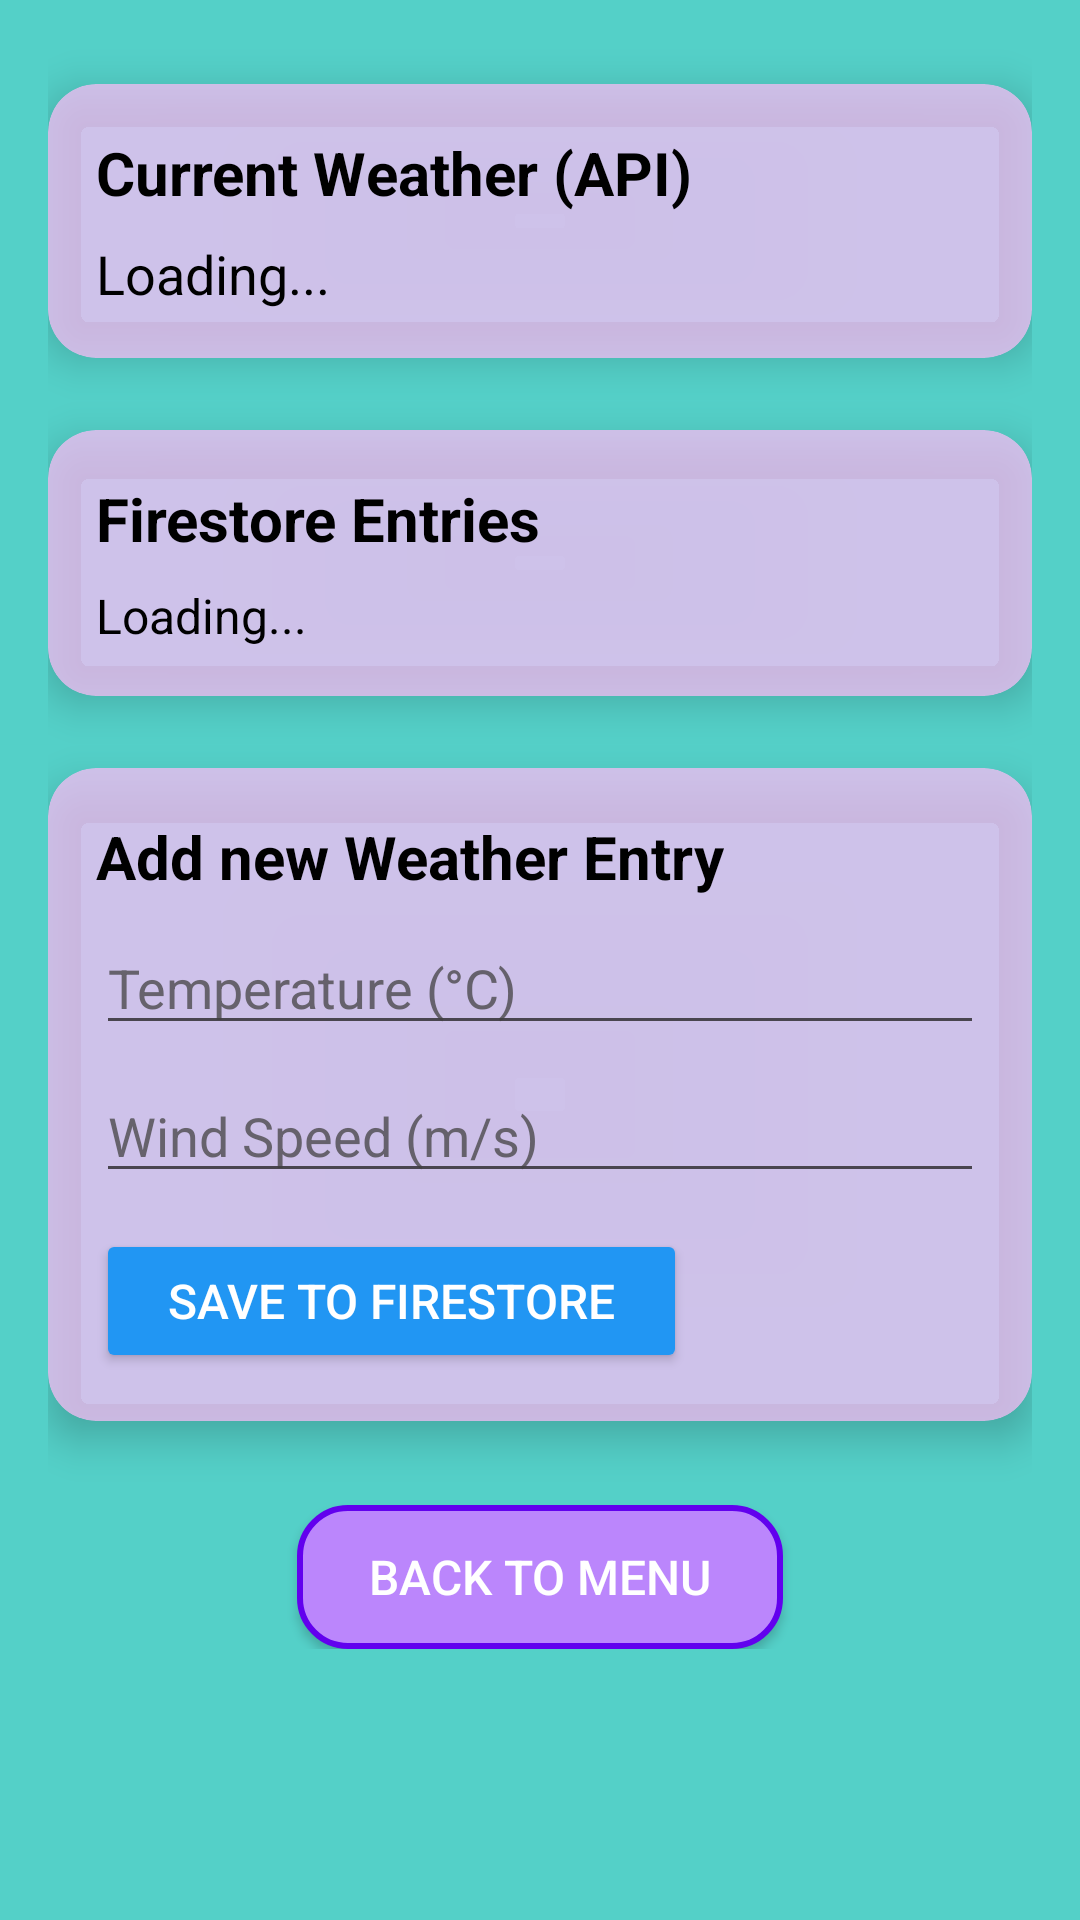

This screen was rendered from an Android layout file. Write that file and the resources it references.
<!-- AndroidManifest.xml: application theme Theme.Api_Intergration_V5 -->
<!-- res/layout/fragment_2.xml -->
<ScrollView xmlns:android="http://schemas.android.com/apk/res/android"
    xmlns:app="http://schemas.android.com/apk/res-auto"
    android:id="@+id/fragment2_scroll"
    android:layout_width="match_parent"
    android:layout_height="match_parent"
    android:background="@color/light_blue"
    android:padding="16dp">

    <LinearLayout
        android:layout_width="match_parent"
        android:layout_height="wrap_content"
        android:orientation="vertical"
        android:gravity="center_horizontal"
        android:spacing="12dp">

        
        <androidx.cardview.widget.CardView
            android:layout_width="match_parent"
            android:layout_height="wrap_content"
            android:layout_marginTop="12dp"
            android:layout_marginBottom="12dp"
            app:cardBackgroundColor="@color/pink"
            app:cardCornerRadius="16dp"
            app:cardElevation="8dp">

            <LinearLayout
                android:layout_width="match_parent"
                android:layout_height="wrap_content"
                android:orientation="vertical"
                android:padding="16dp">

                <TextView
                    android:id="@+id/tvApiTitle"
                    android:layout_width="wrap_content"
                    android:layout_height="wrap_content"
                    android:text="Current Weather (API)"
                    android:textSize="20sp"
                    android:textStyle="bold"
                    android:textColor="@color/black"/>

                <TextView
                    android:id="@+id/tvFragment2"
                    android:layout_width="wrap_content"
                    android:layout_height="wrap_content"
                    android:text="Loading..."
                    android:textSize="18sp"
                    android:textColor="@color/black"
                    android:layout_marginTop="8dp"/>
            </LinearLayout>
        </androidx.cardview.widget.CardView>

        
        <androidx.cardview.widget.CardView
            android:layout_width="match_parent"
            android:layout_height="wrap_content"
            android:layout_marginTop="12dp"
            android:layout_marginBottom="12dp"
            app:cardBackgroundColor="@color/pink"
            app:cardCornerRadius="16dp"
            app:cardElevation="8dp">

            <LinearLayout
                android:layout_width="match_parent"
                android:layout_height="wrap_content"
                android:orientation="vertical"
                android:padding="16dp">

                <TextView
                    android:id="@+id/tvFirestoreTitle"
                    android:layout_width="wrap_content"
                    android:layout_height="wrap_content"
                    android:text="Firestore Entries"
                    android:textSize="20sp"
                    android:textStyle="bold"
                    android:textColor="@color/black"/>

                <TextView
                    android:id="@+id/tvFirestoreList"
                    android:layout_width="wrap_content"
                    android:layout_height="wrap_content"
                    android:text="Loading..."
                    android:textSize="16sp"
                    android:textColor="@color/black"
                    android:layout_marginTop="8dp"/>
            </LinearLayout>
        </androidx.cardview.widget.CardView>

        
        <androidx.cardview.widget.CardView
            android:layout_width="match_parent"
            android:layout_height="wrap_content"
            android:layout_marginTop="12dp"
            android:layout_marginBottom="12dp"
            app:cardBackgroundColor="@color/pink"
            app:cardCornerRadius="16dp"
            app:cardElevation="8dp">

            <LinearLayout
                android:layout_width="match_parent"
                android:layout_height="wrap_content"
                android:orientation="vertical"
                android:padding="16dp">

                <TextView
                    android:layout_width="wrap_content"
                    android:layout_height="wrap_content"
                    android:text="Add new Weather Entry"
                    android:textSize="20sp"
                    android:textStyle="bold"
                    android:textColor="@color/black"
                    android:layout_marginBottom="8dp"/>

                <EditText
                    android:id="@+id/etTemp"
                    android:layout_width="match_parent"
                    android:layout_height="wrap_content"
                    android:hint="Temperature (°C)"
                    android:inputType="numberDecimal"
                    android:layout_marginBottom="8dp"
                    android:textColor="@android:color/black"
                    android:textColorHint="@color/hint_dark"/>  



                <EditText
                    android:id="@+id/etWind"
                    android:layout_width="match_parent"
                    android:layout_height="wrap_content"
                    android:hint="Wind Speed (m/s)"
                    android:inputType="numberDecimal"
                    android:layout_marginBottom="12dp"
                    android:textColor="@android:color/black"
                    android:textColorHint="@color/hint_dark" />


                <Button
                    android:id="@+id/buttonSaveToFirestore"
                    android:layout_width="wrap_content"
                    android:layout_height="wrap_content"
                    android:text="Save to Firestore"
                    android:textColor="@color/white"
                    android:backgroundTint="#2196F3"
                    android:paddingLeft="24dp"
                    android:paddingRight="24dp"
                    android:paddingTop="12dp"
                    android:paddingBottom="12dp"
                    android:textSize="16sp"/>
            </LinearLayout>
        </androidx.cardview.widget.CardView>

        
        <Button
            android:id="@+id/buttonToFragment1"
            android:layout_width="wrap_content"
            android:layout_height="wrap_content"
            android:text="Back to menu"
            android:textColor="@color/white"
            android:background="@drawable/button_custom"
            android:paddingLeft="24dp"
            android:paddingRight="24dp"
            android:paddingTop="12dp"
            android:paddingBottom="12dp"
            android:textSize="16sp"
            android:layout_marginTop="16dp"/>
    </LinearLayout>
</ScrollView>
<!-- resources referenced by this layout -->
<resources>
  <color name="black">#FF000000</color>
  <color name="hint_dark">#BE424141</color>
  <color name="light_blue">#54D0C8</color>
  <color name="pink">#B6FFBDF8</color>
  <color name="white">#FFFFFFFF</color>
  <!-- drawable button_custom (drawable) -->
  <selector xmlns:android="http://schemas.android.com/apk/res/android">
      
      <item android:state_pressed="true">
          <shape android:shape="rectangle">
              <solid android:color="#FF6200EE"/> 
              <corners android:radius="16dp"/>
              <stroke android:width="2dp" android:color="#BB86FC"/>
          </shape>
      </item>
  
      
      <item>
          <shape android:shape="rectangle">
              <solid android:color="#BB86FC"/> 
              <corners android:radius="16dp"/>
              <stroke android:width="2dp" android:color="#FF6200EE"/>
          </shape>
      </item>
  </selector>
  <style name="Theme.Api_Intergration_V5" parent="Base.Theme.Api_Intergration_V5" />
  <style name="Base.Theme.Api_Intergration_V5" parent="Theme.Material3.DayNight.NoActionBar">
          
          
      </style>
</resources>
